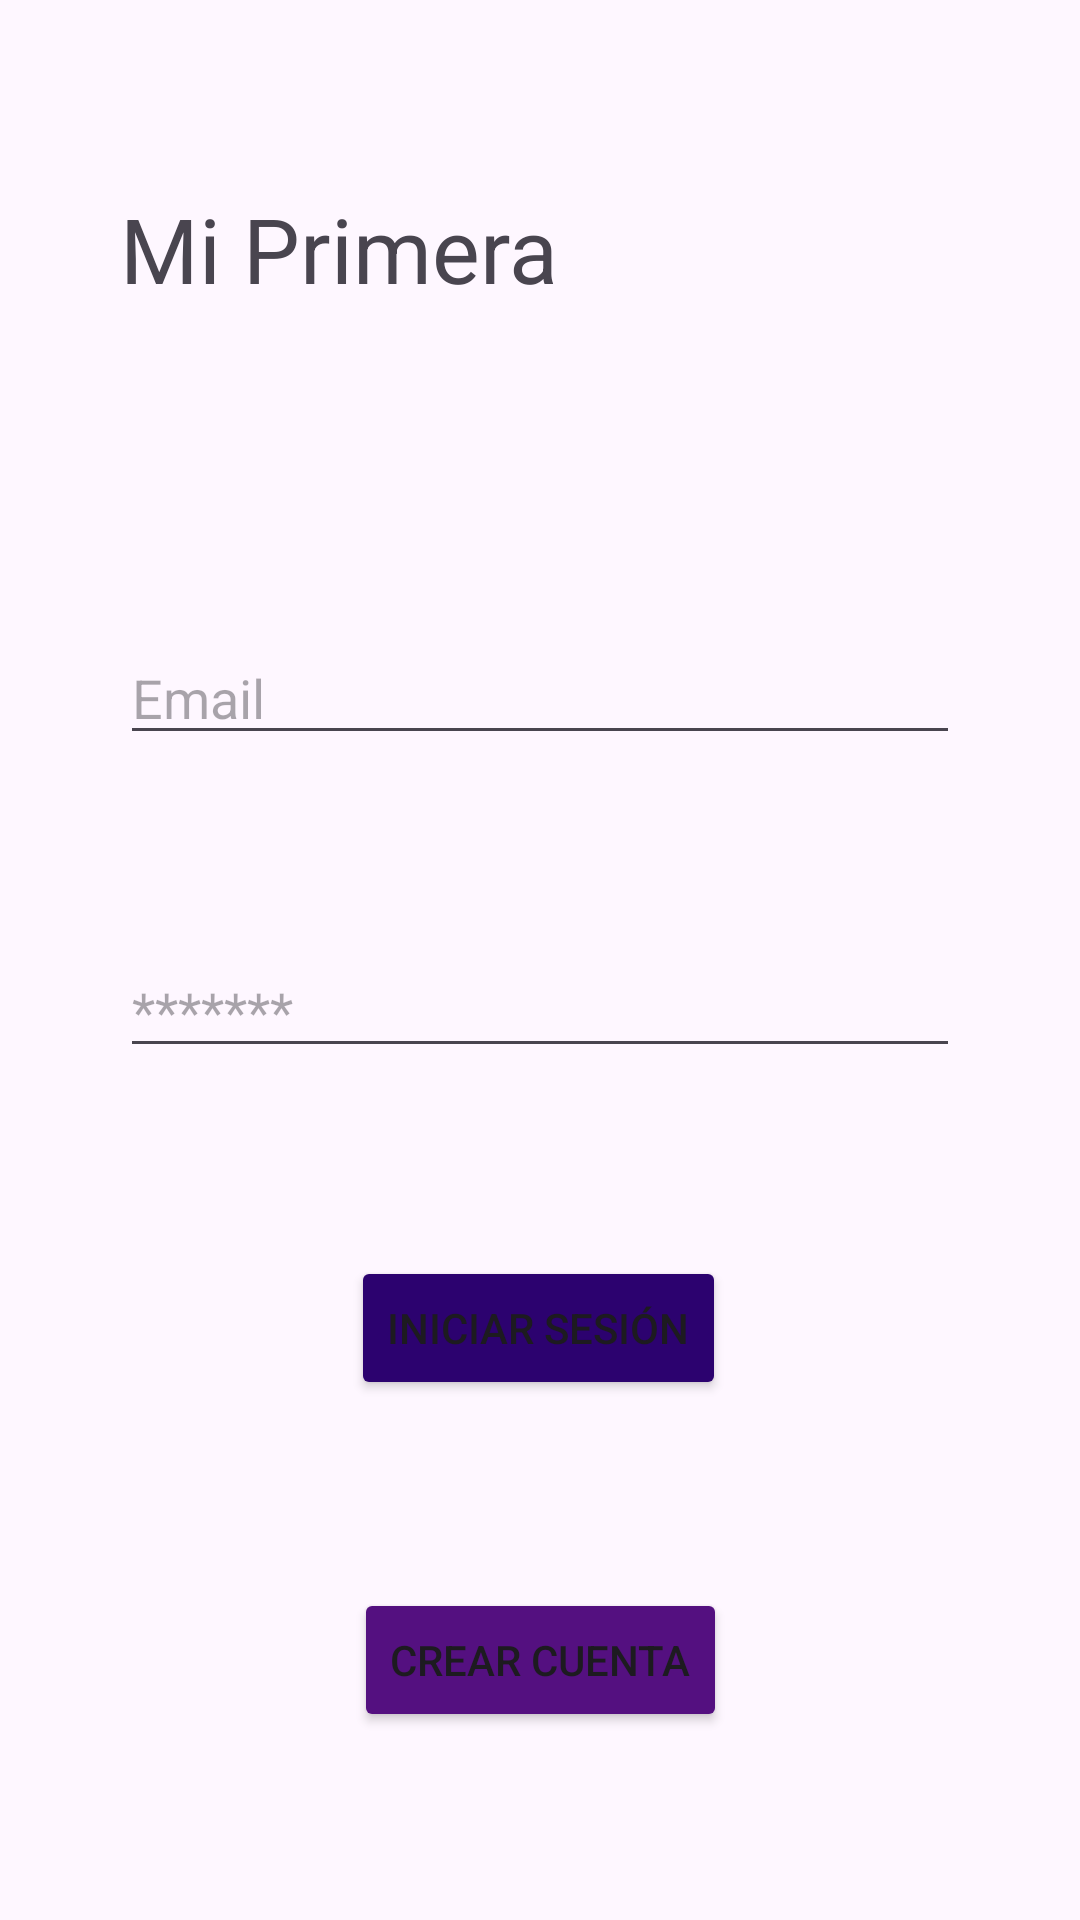

Reconstruct the res/layout file that produces this screen, plus the resources it refers to.
<!-- AndroidManifest.xml: application theme Theme.Semana2_sesion_2 -->
<!-- res/layout/activity_main.xml -->
<?xml version="1.0" encoding="utf-8"?>
<androidx.constraintlayout.widget.ConstraintLayout xmlns:android="http://schemas.android.com/apk/res/android"
    xmlns:app="http://schemas.android.com/apk/res-auto"
    xmlns:tools="http://schemas.android.com/tools"
    android:id="@+id/main"
    android:layout_width="match_parent"
    android:layout_height="match_parent"
    tools:context=".MainActivity">


    <EditText
        android:id="@+id/etUsername"
        android:layout_width="match_parent"
        android:layout_height="wrap_content"
        android:layout_marginEnd="40dp"
        android:layout_marginStart="40dp"
        android:layout_marginTop="48dp"
        android:ems="10"
        android:inputType="text"
        android:text=""
        android:hint="@string/email"
        app:layout_constraintEnd_toEndOf="parent"
        app:layout_constraintHorizontal_bias="0.502"
        app:layout_constraintStart_toStartOf="parent"
        app:layout_constraintBottom_toTopOf="@+id/etPassword"
        app:layout_constraintTop_toBottomOf="@+id/tvHeader" />

    <EditText
        android:id="@+id/etPassword"
        android:layout_width="match_parent"
        android:layout_height="wrap_content"
        android:layout_marginEnd="40dp"
        android:layout_marginStart="40dp"
        android:ems="10"
        android:inputType="textPassword"
        android:hint="@string/astqriscos"
        app:layout_constraintBottom_toTopOf="@+id/btnLogin"
        app:layout_constraintEnd_toEndOf="parent"
        app:layout_constraintHorizontal_bias="0.502"
        app:layout_constraintStart_toStartOf="parent"
        app:layout_constraintTop_toBottomOf="@+id/etUsername" />

    <TextView
        android:id="@+id/tvHeader"
        android:layout_width="match_parent"
        android:layout_height="37dp"
        android:textSize="30sp"
        android:layout_marginEnd="40dp"
        android:layout_marginStart="40dp"
        android:text="@string/mi_primera_aplicaci_n"
        app:layout_constraintBottom_toTopOf="@+id/etUsername"
        app:layout_constraintEnd_toEndOf="parent"
        app:layout_constraintHorizontal_bias="0.503"
        app:layout_constraintStart_toStartOf="parent"
        app:layout_constraintTop_toTopOf="parent"
        app:layout_constraintVertical_bias="0.5" />

    <Button
        android:id="@+id/btnLogin"
        android:layout_width="wrap_content"
        android:layout_height="wrap_content"
        android:backgroundTint="#2C026F"
        android:text="@string/iniciar_sesi_n"
        app:layout_constraintBottom_toTopOf="@+id/btnCreateAccount"
        app:layout_constraintEnd_toEndOf="parent"
        app:layout_constraintHorizontal_bias="0.498"
        app:layout_constraintStart_toStartOf="parent"
        app:layout_constraintTop_toBottomOf="@+id/etPassword" />

    <Button
        android:id="@+id/btnCreateAccount"
        android:layout_width="wrap_content"
        android:layout_height="wrap_content"
        android:backgroundTint="#541080"
        android:text="@string/crear_cuenta"
        app:layout_constraintBottom_toBottomOf="parent"
        app:layout_constraintEnd_toEndOf="parent"
        app:layout_constraintStart_toStartOf="parent"
        app:layout_constraintTop_toBottomOf="@+id/btnLogin" />
</androidx.constraintlayout.widget.ConstraintLayout>
<!-- resources referenced by this layout -->
<resources>
  <string name="astqriscos">*******</string>
  <string name="crear_cuenta">Crear Cuenta</string>
  <string name="email">Email</string>
  <string name="iniciar_sesi_n">Iniciar Sesión</string>
  <string name="mi_primera_aplicaci_n">Mi Primera Aplicación</string>
  <style name="Theme.Semana2_sesion_2" parent="Base.Theme.Semana2_sesion_2" />
  <style name="Base.Theme.Semana2_sesion_2" parent="Theme.Material3.DayNight.NoActionBar">
          
          
      </style>
</resources>
